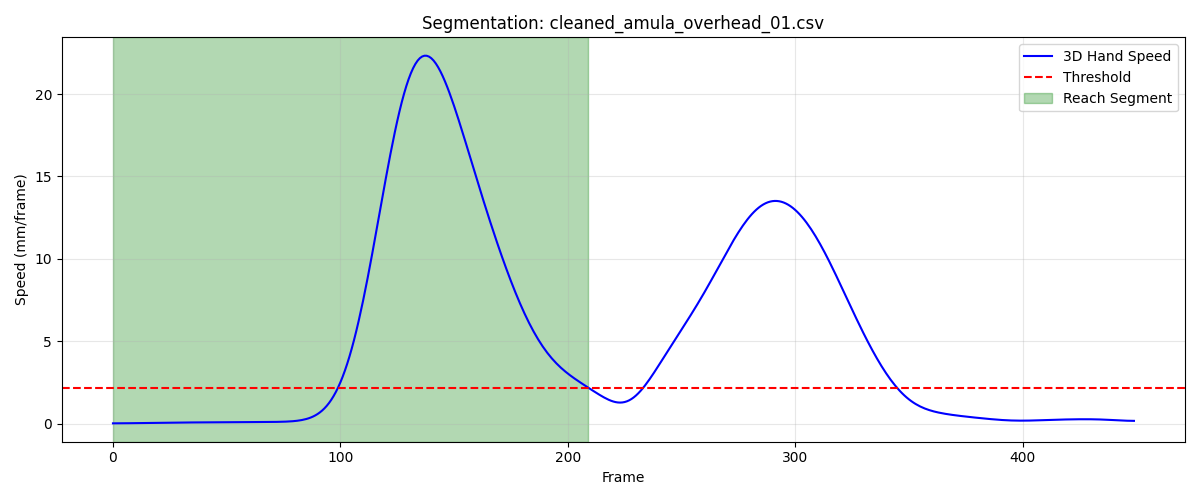

Data behind this chart, as committed beside it:
frame, sub_frame, shoulderr_x, shoulderr_y, shoulderr_z, humr1_x, humr1_y, humr1_z, humr2_x, humr2_y, humr2_z, humr3_x, humr3_y, humr3_z, humr4_x, humr4_y, humr4_z, humr5_x, humr5_y, humr5_z, humr6_x, humr6_y, humr6_z, humr7_x
1, 0, 189.5, -629.7, 663.6, 231.2, -616.5, 501.7, 235.6, -618.4, 429.1, 235.5, -668.9, 504, 176.3, -589.2, 478.8, 230.4, -679.3, 445.5, 193.1, -595.5, 424.6, 187.5
2, 0, 189.5, -629.8, 663.5, 231.2, -616.6, 501.7, 235.6, -618.4, 429.1, 235.5, -669, 503.9, 176.3, -589.3, 478.8, 230.4, -679.4, 445.5, 193.1, -595.5, 424.5, 187.5
3, 0, 189.5, -629.8, 663.5, 231.2, -616.7, 501.6, 235.6, -618.5, 429, 235.5, -669, 503.9, 176.3, -589.3, 478.8, 230.4, -679.4, 445.4, 193.1, -595.6, 424.5, 187.4
4, 0, 189.5, -629.9, 663.5, 231.2, -616.7, 501.6, 235.6, -618.5, 429, 235.5, -669.1, 503.9, 176.3, -589.4, 478.7, 230.3, -679.5, 445.4, 193.1, -595.6, 424.5, 187.4
5, 0, 189.5, -629.9, 663.4, 231.2, -616.8, 501.6, 235.6, -618.6, 429, 235.5, -669.1, 503.8, 176.3, -589.4, 478.7, 230.3, -679.5, 445.4, 193.1, -595.6, 424.5, 187.4
6, 0, 189.5, -630, 663.4, 231.2, -616.8, 501.5, 235.5, -618.6, 428.9, 235.5, -669.2, 503.8, 176.3, -589.5, 478.7, 230.3, -679.5, 445.3, 193.1, -595.6, 424.4, 187.3
7, 0, 189.5, -630, 663.4, 231.2, -616.8, 501.5, 235.5, -618.6, 428.9, 235.5, -669.2, 503.8, 176.3, -589.5, 478.7, 230.3, -679.6, 445.3, 193.1, -595.7, 424.4, 187.3
8, 0, 189.5, -630.1, 663.3, 231.1, -616.9, 501.5, 235.5, -618.6, 428.9, 235.5, -669.2, 503.8, 176.3, -589.5, 478.6, 230.2, -679.6, 445.3, 193.1, -595.7, 424.4, 187.2
9, 0, 189.5, -630.1, 663.3, 231.1, -616.9, 501.4, 235.5, -618.7, 428.8, 235.4, -669.3, 503.7, 176.2, -589.5, 478.6, 230.2, -679.6, 445.2, 193, -595.7, 424.4, 187.2
10, 0, 189.5, -630.2, 663.3, 231.1, -616.9, 501.4, 235.4, -618.7, 428.8, 235.4, -669.3, 503.7, 176.2, -589.6, 478.6, 230.2, -679.6, 445.2, 193, -595.7, 424.3, 187.2
11, 0, 189.5, -630.2, 663.3, 231.1, -616.9, 501.4, 235.4, -618.7, 428.8, 235.4, -669.3, 503.6, 176.2, -589.6, 478.6, 230.1, -679.6, 445.2, 193, -595.7, 424.3, 187.1
12, 0, 189.4, -630.3, 663.2, 231, -616.9, 501.3, 235.4, -618.7, 428.7, 235.3, -669.3, 503.6, 176.1, -589.6, 478.5, 230.1, -679.6, 445.1, 193, -595.7, 424.3, 187.1
13, 0, 189.4, -630.3, 663.2, 231, -617, 501.3, 235.3, -618.7, 428.7, 235.2, -669.4, 503.6, 176.1, -589.7, 478.5, 230.1, -679.6, 445.1, 192.9, -595.7, 424.3, 187.1
14, 0, 189.4, -630.4, 663.2, 231, -617, 501.3, 235.3, -618.7, 428.7, 235.1, -669.4, 503.5, 176, -589.7, 478.5, 230, -679.6, 445.1, 192.9, -595.7, 424.3, 187
15, 0, 189.4, -630.4, 663.2, 231, -617.0, 501.3, 235.2, -618.7, 428.7, 235, -669.4, 503.5, 176, -589.7, 478.5, 230, -679.7, 445, 192.9, -595.8, 424.3, 187
16, 0, 189.4, -630.5, 663.1, 230.9, -617, 501.2, 235.2, -618.8, 428.6, 234.9, -669.4, 503.4, 176, -589.7, 478.5, 229.9, -679.7, 445, 192.9, -595.8, 424.2, 186.9
17, 0, 189.4, -630.5, 663.1, 230.9, -617.1, 501.2, 235.2, -618.8, 428.6, 234.8, -669.5, 503.4, 176, -589.8, 478.5, 229.9, -679.7, 445, 192.8, -595.8, 424.2, 186.9
18, 0, 189.3, -630.6, 663.1, 230.9, -617.1, 501.2, 235.1, -618.8, 428.6, 234.8, -669.5, 503.4, 176, -589.7, 478.5, 229.8, -679.7, 445, 192.8, -595.8, 424.2, 186.8
19, 0, 189.3, -630.6, 663.1, 230.9, -617.1, 501.2, 235.1, -618.9, 428.6, 234.7, -669.5, 503.3, 176.1, -589.7, 478.5, 229.8, -679.8, 444.9, 192.8, -595.8, 424.2, 186.8
20, 0, 189.3, -630.7, 663.1, 230.8, -617.2, 501.2, 235, -618.9, 428.6, 234.7, -669.5, 503.3, 176.2, -589.7, 478.5, 229.8, -679.8, 444.9, 192.8, -595.8, 424.2, 186.7
21, 0, 189.3, -630.7, 663, 230.8, -617.2, 501.2, 235, -618.9, 428.5, 234.6, -669.6, 503.3, 176.3, -589.7, 478.5, 229.7, -679.8, 444.9, 192.7, -595.9, 424.2, 186.7
22, 0, 189.2, -630.7, 663, 230.8, -617.2, 501.1, 235, -619, 428.5, 234.6, -669.6, 503.3, 176.3, -589.6, 478.5, 229.7, -679.8, 444.9, 192.7, -595.9, 424.2, 186.6
23, 0, 189.2, -630.8, 663, 230.8, -617.3, 501.1, 234.9, -619, 428.5, 234.6, -669.6, 503.2, 176.4, -589.6, 478.5, 229.7, -679.9, 444.8, 192.7, -595.9, 424.2, 186.6
24, 0, 189.2, -630.8, 663.0, 230.8, -617.3, 501.1, 234.9, -619, 428.5, 234.6, -669.6, 503.2, 176.5, -589.5, 478.5, 229.6, -679.9, 444.8, 192.7, -595.9, 424.2, 186.5
25, 0, 189.1, -630.9, 663, 230.7, -617.3, 501.1, 234.9, -619, 428.5, 234.6, -669.6, 503.2, 176.5, -589.5, 478.5, 229.6, -679.9, 444.8, 192.7, -595.9, 424.2, 186.5
26, 0, 189.1, -630.9, 663, 230.7, -617.3, 501.1, 234.8, -619, 428.5, 234.5, -669.6, 503.2, 176.5, -589.5, 478.5, 229.5, -679.9, 444.8, 192.6, -595.9, 424.2, 186.4
27, 0, 189.1, -630.9, 663, 230.7, -617.3, 501.1, 234.8, -619, 428.5, 234.5, -669.6, 503.2, 176.5, -589.5, 478.5, 229.5, -679.9, 444.8, 192.6, -595.9, 424.1, 186.4
28, 0, 189, -630.9, 663, 230.6, -617.3, 501.1, 234.8, -619, 428.5, 234.5, -669.6, 503.1, 176.4, -589.5, 478.5, 229.4, -679.9, 444.7, 192.6, -595.9, 424.1, 186.3
29, 0, 189, -630.9, 662.9, 230.6, -617.3, 501.1, 234.7, -619, 428.4, 234.4, -669.6, 503.1, 176.4, -589.5, 478.5, 229.3, -679.9, 444.7, 192.6, -595.9, 424.1, 186.2
30, 0, 188.9, -630.9, 662.9, 230.5, -617.4, 501.1, 234.7, -619, 428.4, 234.4, -669.6, 503.1, 176.3, -589.5, 478.4, 229.3, -679.9, 444.7, 192.5, -595.9, 424.1, 186.2
31, 0, 188.9, -630.9, 662.9, 230.5, -617.4, 501.1, 234.6, -619, 428.4, 234.3, -669.6, 503.1, 176.2, -589.5, 478.4, 229.2, -679.8, 444.7, 192.5, -595.8, 424.1, 186.1
32, 0, 188.8, -630.9, 662.9, 230.4, -617.3, 501.1, 234.6, -619, 428.4, 234.3, -669.6, 503.1, 176.2, -589.5, 478.4, 229.2, -679.8, 444.7, 192.5, -595.8, 424.1, 186.1
33, 0, 188.8, -630.9, 662.9, 230.4, -617.3, 501, 234.6, -619, 428.4, 234.2, -669.6, 503.1, 176.1, -589.5, 478.4, 229.1, -679.8, 444.6, 192.4, -595.8, 424.1, 186
34, 0, 188.7, -630.9, 662.9, 230.4, -617.3, 501, 234.5, -618.9, 428.4, 234.2, -669.5, 503.1, 176.1, -589.5, 478.4, 229, -679.8, 444.6, 192.4, -595.8, 424.1, 186
35, 0, 188.7, -630.9, 662.9, 230.3, -617.3, 501, 234.5, -618.9, 428.4, 234.2, -669.5, 503, 176.1, -589.5, 478.4, 229, -679.8, 444.6, 192.4, -595.7, 424.1, 185.9
36, 0, 188.6, -630.8, 662.9, 230.3, -617.3, 501, 234.5, -618.9, 428.4, 234.1, -669.5, 503, 176, -589.4, 478.4, 228.9, -679.7, 444.6, 192.4, -595.7, 424.1, 185.9
37, 0, 188.6, -630.8, 662.9, 230.2, -617.2, 501.1, 234.4, -618.8, 428.4, 234.1, -669.4, 503.1, 176, -589.4, 478.4, 228.8, -679.7, 444.6, 192.4, -595.6, 424.1, 185.9
38, 0, 188.5, -630.7, 662.9, 230.2, -617.2, 501.1, 234.4, -618.8, 428.4, 234, -669.4, 503.1, 176, -589.3, 478.4, 228.8, -679.6, 444.6, 192.3, -595.6, 424.1, 185.8
39, 0, 188.4, -630.7, 662.9, 230.2, -617.1, 501.1, 234.3, -618.7, 428.4, 234, -669.3, 503.1, 176, -589.2, 478.4, 228.7, -679.6, 444.6, 192.3, -595.5, 424.1, 185.8
40, 0, 188.4, -630.6, 662.9, 230.1, -617.1, 501.1, 234.3, -618.7, 428.5, 234, -669.2, 503.1, 175.9, -589.2, 478.4, 228.7, -679.5, 444.7, 192.3, -595.4, 424.1, 185.7
41, 0, 188.3, -630.5, 662.9, 230.1, -617, 501.1, 234.3, -618.6, 428.5, 233.9, -669.2, 503.1, 175.9, -589.1, 478.5, 228.6, -679.5, 444.7, 192.3, -595.4, 424.2, 185.7
42, 0, 188.3, -630.4, 662.9, 230, -616.9, 501.1, 234.2, -618.5, 428.5, 233.9, -669.1, 503.1, 175.9, -589, 478.5, 228.6, -679.4, 444.7, 192.2, -595.3, 424.2, 185.6
43, 0, 188.2, -630.3, 663, 230, -616.8, 501.1, 234.2, -618.4, 428.5, 233.9, -669, 503.2, 175.8, -588.9, 478.5, 228.5, -679.3, 444.7, 192.2, -595.2, 424.2, 185.6
44, 0, 188.1, -630.2, 663, 230, -616.7, 501.1, 234.2, -618.3, 428.5, 233.8, -668.9, 503.2, 175.8, -588.8, 478.5, 228.5, -679.2, 444.7, 192.1, -595.1, 424.2, 185.5
45, 0, 188.1, -630.1, 663, 229.9, -616.6, 501.1, 234.1, -618.2, 428.5, 233.8, -668.8, 503.2, 175.7, -588.6, 478.5, 228.5, -679.1, 444.7, 192.1, -595, 424.2, 185.5
46, 0, 188, -630, 663, 229.9, -616.5, 501.2, 234.1, -618.1, 428.6, 233.8, -668.7, 503.2, 175.7, -588.5, 478.5, 228.4, -679, 444.8, 192, -594.9, 424.2, 185.5
47, 0, 187.9, -629.9, 663, 229.8, -616.4, 501.2, 234, -618, 428.6, 233.8, -668.6, 503.3, 175.6, -588.4, 478.5, 228.4, -678.9, 444.8, 192, -594.7, 424.2, 185.4
48, 0, 187.9, -629.8, 663, 229.8, -616.2, 501.2, 234, -617.9, 428.6, 233.8, -668.5, 503.3, 175.6, -588.3, 478.6, 228.4, -678.8, 444.8, 192, -594.6, 424.3, 185.4
49, 0, 187.8, -629.6, 663, 229.7, -616.1, 501.2, 233.9, -617.8, 428.6, 233.7, -668.4, 503.3, 175.5, -588.1, 478.6, 228.3, -678.7, 444.8, 191.9, -594.5, 424.3, 185.4
50, 0, 187.7, -629.5, 663, 229.7, -616, 501.2, 233.9, -617.6, 428.6, 233.7, -668.2, 503.3, 175.4, -588, 478.6, 228.3, -678.5, 444.8, 191.9, -594.4, 424.3, 185.4
51, 0, 187.7, -629.3, 663, 229.6, -615.8, 501.2, 233.8, -617.5, 428.6, 233.7, -668.1, 503.3, 175.4, -587.9, 478.6, 228.3, -678.4, 444.8, 191.9, -594.2, 424.3, 185.4
52, 0, 187.6, -629.2, 663, 229.6, -615.7, 501.2, 233.8, -617.4, 428.6, 233.7, -667.9, 503.3, 175.3, -587.8, 478.6, 228.2, -678.3, 444.8, 191.8, -594.1, 424.3, 185.3
53, 0, 187.6, -629, 663.1, 229.5, -615.6, 501.2, 233.8, -617.2, 428.6, 233.7, -667.8, 503.4, 175.3, -587.7, 478.6, 228.2, -678.1, 444.8, 191.8, -593.9, 424.3, 185.3
54, 0, 187.5, -628.9, 663.1, 229.5, -615.4, 501.3, 233.7, -617.1, 428.6, 233.7, -667.6, 503.4, 175.2, -587.5, 478.6, 228.1, -678, 444.8, 191.8, -593.8, 424.3, 185.3
55, 0, 187.4, -628.7, 663.1, 229.4, -615.3, 501.3, 233.7, -617, 428.7, 233.7, -667.4, 503.4, 175.2, -587.4, 478.6, 228.1, -677.8, 444.9, 191.8, -593.7, 424.3, 185.3
56, 0, 187.4, -628.6, 663.1, 229.4, -615.2, 501.3, 233.6, -616.8, 428.7, 233.6, -667.3, 503.4, 175.1, -587.3, 478.6, 228.1, -677.7, 444.9, 191.7, -593.5, 424.3, 185.2
57, 0, 187.3, -628.4, 663.1, 229.4, -615, 501.3, 233.6, -616.7, 428.7, 233.6, -667.1, 503.4, 175.1, -587.2, 478.6, 228, -677.5, 444.9, 191.7, -593.4, 424.3, 185.2
58, 0, 187.3, -628.3, 663.1, 229.3, -614.9, 501.4, 233.6, -616.5, 428.7, 233.5, -667, 503.5, 175.1, -587, 478.6, 228, -677.4, 444.9, 191.7, -593.3, 424.4, 185.2
59, 0, 187.2, -628.1, 663.2, 229.3, -614.7, 501.4, 233.5, -616.4, 428.7, 233.5, -666.8, 503.5, 175, -586.9, 478.7, 228, -677.2, 445, 191.6, -593.1, 424.4, 185.1
60, 0, 187.2, -627.9, 663.2, 229.2, -614.6, 501.4, 233.5, -616.2, 428.8, 233.4, -666.7, 503.5, 175, -586.7, 478.7, 227.9, -677.1, 445, 191.6, -593, 424.4, 185.1
... 150 more rows
